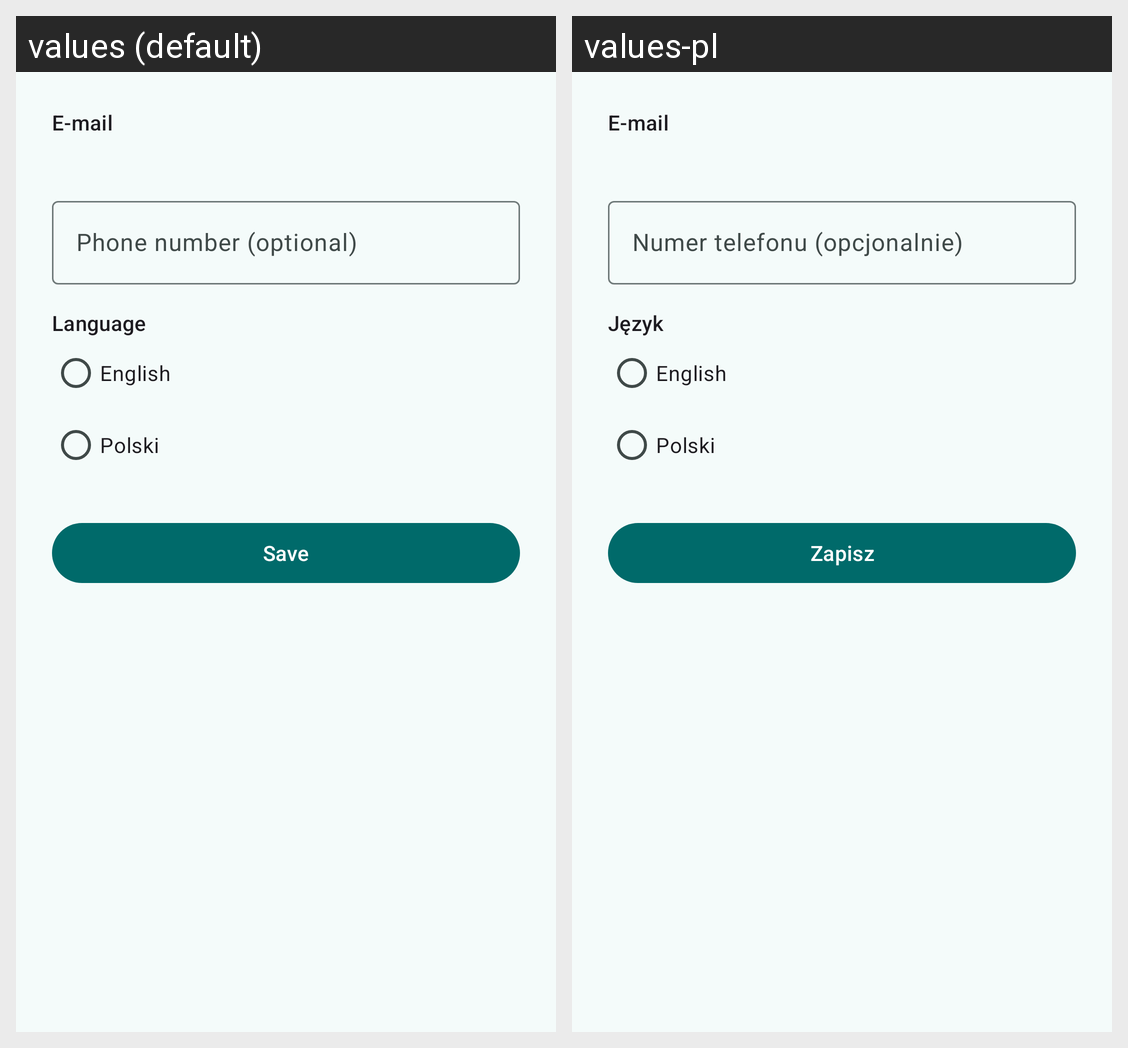

Here is an Android app screen in its default locale and in the app's own translations. Write out the translated-string differences for the strings that appear on this screen.
Android screen res/layout/fragment_profile.xml rendered under 2 locales, left to right: values (default), values-pl. Device: Nexus 5 (rendered at 1080×1920; each locale shown at half size, 540×960, under a caption strip naming it); theme Theme.Bookman.
Strings drawn on this screen, with the default value and each locale's value (text and hints the layout hard-codes, and strings that could not be matched under every locale, appear in the picture but are not listed):

label_email
  values: E-mail
  values-pl: E-mail

label_phone
  values: Phone number (optional)
  values-pl: Numer telefonu (opcjonalnie)

label_language
  values: Language
  values-pl: Język

language_english
  values: English
  values-pl: English  [not translated; the default value is used]

language_polish
  values: Polski
  values-pl: Polski  [not translated; the default value is used]

action_save
  values: Save
  values-pl: Zapisz
